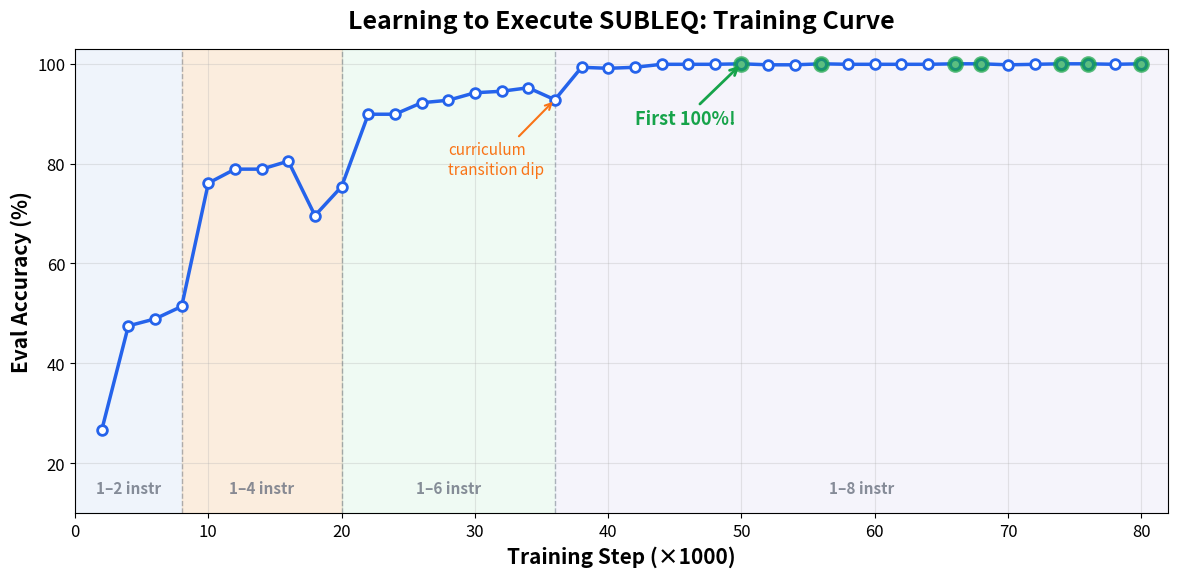

Python code for this plot: (Note: this script raises an exception after producing the figure.)
#!/usr/bin/env python3
"""Generate 3 blog figures for the 'What Claude Code Built' section."""

import os
import matplotlib
matplotlib.use('Agg')
import matplotlib.pyplot as plt
import matplotlib.patches as mpatches
import numpy as np

# ── Style setup ──
plt.rcParams.update({
    'font.size': 14,
    'axes.titlesize': 18,
    'axes.labelsize': 15,
    'xtick.labelsize': 12,
    'ytick.labelsize': 12,
    'legend.fontsize': 12,
    'figure.facecolor': 'white',
    'axes.facecolor': '#FAFAFA',
    'axes.grid': True,
    'grid.alpha': 0.3,
    'grid.linestyle': '-',
    'font.family': 'sans-serif',
})

# Color palette
BLUE = '#2563EB'
ORANGE = '#F97316'
GREEN = '#16A34A'
RED = '#DC2626'
PURPLE = '#7C3AED'
GRAY = '#6B7280'
LIGHTBLUE = '#DBEAFE'
LIGHTORANGE = '#FED7AA'
LIGHTGREEN = '#DCFCE7'
LIGHTPURPLE = '#EDE9FE'

# ════════════════════════════════════════════════════════════════
# FIGURE 1: Training curve with curriculum phases
# ════════════════════════════════════════════════════════════════

# Eval data from the paper (wide model, step in thousands)
steps_k = [2,4,6,8,10,12,14,16,18,20,22,24,26,28,30,32,34,36,38,40,42,
           44,46,48,50,52,54,56,58,60,62,64,66,68,70,72,74,76,78,80]
eval_acc = [26.6,47.5,48.9,51.4,76.1,78.9,78.9,80.5,
            69.6,75.4,89.9,89.9,92.2,92.7,94.2,94.5,95.2,
            92.8,99.3,99.1,99.3,99.9,99.9,99.9,100,99.8,99.8,100,
            99.9,99.9,99.9,99.9,100,100,99.8,99.9,100,100,99.9,100]

fig, ax = plt.subplots(figsize=(12, 6))

# Curriculum phase backgrounds
phases = [(0, 8, '1–2 instr', LIGHTBLUE),
          (8, 20, '1–4 instr', LIGHTORANGE),
          (20, 36, '1–6 instr', LIGHTGREEN),
          (36, 82, '1–8 instr', LIGHTPURPLE)]

for start, end, label, color in phases:
    ax.axvspan(start, end, alpha=0.35, color=color, zorder=0)
    mid = (start + end) / 2
    ax.text(mid, 15, label, ha='center', va='center', fontsize=11,
            fontweight='bold', color=GRAY, alpha=0.8)

# Transition lines
for x in [8, 20, 36]:
    ax.axvline(x=x, color=GRAY, linestyle='--', alpha=0.5, linewidth=1)

# Main curve
ax.plot(steps_k, eval_acc, 'o-', color=BLUE, linewidth=2.5, markersize=7,
        markerfacecolor='white', markeredgewidth=2, markeredgecolor=BLUE,
        zorder=5)

# Highlight the 100% points
for s, a in zip(steps_k, eval_acc):
    if a == 100:
        ax.plot(s, a, 'o', color=GREEN, markersize=10, markeredgewidth=2,
                markeredgecolor=GREEN, markerfacecolor=GREEN, zorder=6, alpha=0.7)

# First 100% annotation
ax.annotate('First 100%!', xy=(50, 100), xytext=(42, 88),
            fontsize=13, fontweight='bold', color=GREEN,
            arrowprops=dict(arrowstyle='->', color=GREEN, lw=2),
            zorder=7)

# Curriculum dip annotation
ax.annotate('curriculum\ntransition dip', xy=(36, 92.8), xytext=(28, 78),
            fontsize=11, color=ORANGE, fontstyle='italic',
            arrowprops=dict(arrowstyle='->', color=ORANGE, lw=1.5),
            zorder=7)

ax.set_xlabel('Training Step (×1000)', fontweight='bold')
ax.set_ylabel('Eval Accuracy (%)', fontweight='bold')
ax.set_title('Learning to Execute SUBLEQ: Training Curve', fontweight='bold', pad=15)
ax.set_xlim(0, 82)
ax.set_ylim(10, 103)
ax.set_yticks([20, 40, 60, 80, 100])

plt.tight_layout()
plt.savefig(os.path.join(os.path.dirname(__file__), 'fig1_training_curve.png'), dpi=200, bbox_inches='tight')
print("Saved fig1_training_curve.png")
plt.close()

# ════════════════════════════════════════════════════════════════
# FIGURE 2: Width vs Depth scaling
# ════════════════════════════════════════════════════════════════

models = {
    'Tiny\n(d=64, L=2)': {'params': 135, 'acc': 23.3, 'width': 64, 'depth': 2},
    'Small\n(d=64, L=4)': {'params': 235, 'acc': 20.6, 'width': 64, 'depth': 4},
    'Medium\n(d=128, L=4)': {'params': 864, 'acc': 49.1, 'width': 128, 'depth': 4},
    'Base\n(d=128, L=6)': {'params': 1260, 'acc': 36.2, 'width': 128, 'depth': 6},
    'Deep\n(d=128, L=12)': {'params': 2450, 'acc': 74.8, 'width': 128, 'depth': 12},
    'Wide\n(d=256, L=6)': {'params': 4879, 'acc': 95.9, 'width': 256, 'depth': 6},
}

fig, ax = plt.subplots(figsize=(11, 7.5))

names = list(models.keys())
accs = [models[n]['acc'] for n in names]
params = [models[n]['params'] for n in names]
widths = [models[n]['width'] for n in names]

# Color by width
color_map = {64: GRAY, 128: ORANGE, 256: BLUE}
colors = [color_map[w] for w in widths]

bars = ax.bar(range(len(names)), accs, color=colors, edgecolor='white',
              linewidth=2, width=0.7, zorder=3)

# Add param count labels on bars
for i, (bar, p, a) in enumerate(zip(bars, params, accs)):
    label = f"{p/1000:.1f}M" if p >= 1000 else f"{p}K"
    ax.text(bar.get_x() + bar.get_width()/2, a + 1.5, label,
            ha='center', va='bottom', fontsize=11, fontweight='bold',
            color=colors[i])

ax.set_xticks(range(len(names)))
ax.set_xticklabels(names, fontsize=9)
ax.set_ylabel('Full Accuracy (%)', fontweight='bold')
ax.set_title('Width Dominates Depth for SUBLEQ Execution', fontweight='bold', pad=15)
ax.set_ylim(0, 108)

# Highlight the comparison
ax.annotate('', xy=(4, 74.8), xytext=(5, 95.9),
            arrowprops=dict(arrowstyle='<->', color=RED, lw=2.5))
ax.text(4.5, 86, '2× params\n+21 pts', ha='center', fontsize=12,
        fontweight='bold', color=RED)

# Subtitle note — placed lower to avoid overlap with x-axis labels
ax.text(0.5, -0.13, 'Same width (d=128), 3× more depth: only +25 pts  |  2× width (d=256): +21 pts over Deep with fewer layers',
        ha='center', fontsize=9.5, color=GRAY, fontstyle='italic',
        transform=ax.transAxes)

# Legend
legend_elements = [mpatches.Patch(facecolor=GRAY, label='d=64'),
                   mpatches.Patch(facecolor=ORANGE, label='d=128'),
                   mpatches.Patch(facecolor=BLUE, label='d=256')]
ax.legend(handles=legend_elements, loc='upper left', title='Model Width',
          title_fontsize=12)

plt.tight_layout()
plt.savefig(os.path.join(os.path.dirname(__file__), 'fig2_width_vs_depth.png'), dpi=200, bbox_inches='tight')
print("Saved fig2_width_vs_depth.png")
plt.close()

# ════════════════════════════════════════════════════════════════
# FIGURE 3: Multiplication table — the "it works" visual
# ════════════════════════════════════════════════════════════════

fig, ax = plt.subplots(figsize=(10, 10))

# Build the multiplication table
max_val = 127  # 8-bit signed max
table = np.zeros((12, 12))
mask = np.ones((12, 12), dtype=bool)  # True = valid (not overflow)

for i in range(12):
    for j in range(12):
        val = (i+1) * (j+1)
        if val <= max_val:
            table[i, j] = val
        else:
            mask[i, j] = False

# Create colored grid
for i in range(12):
    for j in range(12):
        a, b = i+1, j+1
        val = a * b
        if val <= max_val:
            # Color intensity by value
            intensity = val / max_val
            color = plt.cm.Blues(0.15 + 0.6 * intensity)
            rect = plt.Rectangle((j, 11-i), 1, 1, facecolor=color,
                                  edgecolor='white', linewidth=2)
            ax.add_patch(rect)
            ax.text(j + 0.5, 11-i + 0.5, str(val),
                    ha='center', va='center', fontsize=10, fontweight='bold',
                    color='white' if intensity > 0.5 else '#1E3A5F')
        else:
            rect = plt.Rectangle((j, 11-i), 1, 1, facecolor='#F3F4F6',
                                  edgecolor='white', linewidth=2)
            ax.add_patch(rect)
            ax.text(j + 0.5, 11-i + 0.5, '—',
                    ha='center', va='center', fontsize=10, color='#D1D5DB')

# Labels
for i in range(12):
    ax.text(i + 0.5, 12.3, str(i+1), ha='center', va='center',
            fontsize=13, fontweight='bold')
    ax.text(-0.5, 11-i + 0.5, str(i+1), ha='center', va='center',
            fontsize=13, fontweight='bold')

ax.set_xlim(-0.8, 12)
ax.set_ylim(-0.8, 12.8)
ax.set_aspect('equal')
ax.axis('off')

ax.set_title('Multiplication Table Computed by the Trained Transformer\n'
             '141/141 correct — never seen during training',
             fontweight='bold', fontsize=16, pad=20)

# "All correct" badge
badge = mpatches.FancyBboxPatch((3.5, -0.7), 5, 0.6,
                                 boxstyle="round,pad=0.1",
                                 facecolor=GREEN, edgecolor='white',
                                 linewidth=2, alpha=0.9)
ax.add_patch(badge)
ax.text(6, -0.4, '141/141 CORRECT', ha='center', va='center',
        fontsize=14, fontweight='bold', color='white')

# Gray = overflow note
ax.text(6, -1.3, 'Gray cells = overflow (exceed 8-bit range), not tested',
        ha='center', fontsize=10, color=GRAY, fontstyle='italic')

plt.tight_layout()
plt.savefig(os.path.join(os.path.dirname(__file__), 'fig3_multiplication_table.png'), dpi=200, bbox_inches='tight')
print("Saved fig3_multiplication_table.png")
plt.close()

print("\nDone! Three figures saved:")
print("  fig1_training_curve.png       — Training curve with curriculum phases")
print("  fig2_width_vs_depth.png       — Width vs depth scaling comparison")
print("  fig3_multiplication_table.png — 12x12 multiplication table (141/141 correct)")
